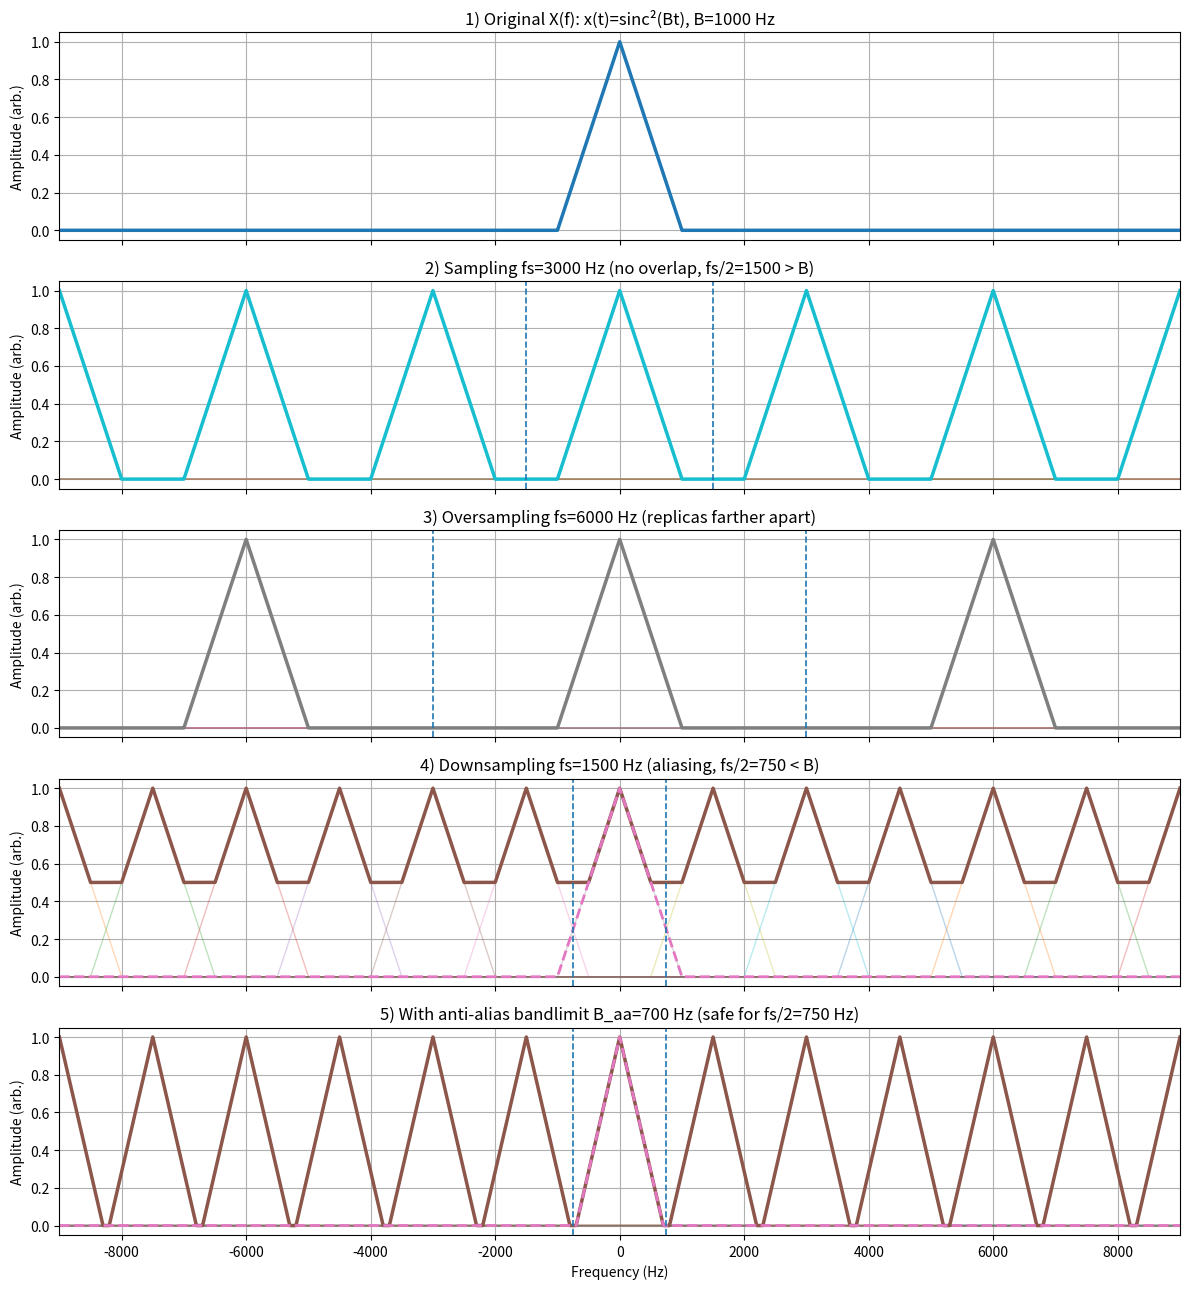

Write the Python code that produced this figure.
import numpy as np
import matplotlib.pyplot as plt


def tri(x: np.ndarray) -> np.ndarray:
    return np.clip(1.0 - np.abs(x), 0.0, None)


def X_triangle(f: np.ndarray, B: float) -> np.ndarray:
    return tri(f / B)


def replicas(f: np.ndarray, fs: float, B: float, kmax: int):
    ks = np.arange(-kmax, kmax + 1)
    shifted = f[None, :] - (ks[:, None] * fs)
    comps = tri(shifted / B)
    return comps, comps.sum(axis=0), ks


def kmax_for_span(fmax: float, fs: float) -> int:
    return int(np.ceil(fmax / fs)) + 1


def plot_replicas(ax, f, fs, B, title, fmax, overlay_base=False):
    kmax = kmax_for_span(fmax, fs)
    comps, summ, _ = replicas(f, fs, B, kmax)

    for c in comps:
        ax.plot(f, c, linewidth=1.0, alpha=0.30)
    ax.plot(f, summ, linewidth=2.5)

    if overlay_base:
        ax.plot(f, X_triangle(f, B), linestyle="--", linewidth=2.0)

    ax.axvline(+fs / 2, linestyle="--", linewidth=1.2)
    ax.axvline(-fs / 2, linestyle="--", linewidth=1.2)

    ax.set_title(title)
    ax.set_ylabel("Amplitude (arb.)")
    ax.grid(True)


def main():
    B = 1000.0
    fs_base = 3000.0
    fs_over = 6000.0
    fs_down = 1500.0
    B_aa = 700.0

    fmax = 9000.0
    f = np.linspace(-fmax, fmax, 12001)

    fig, axes = plt.subplots(5, 1, figsize=(12, 13), sharex=True)

    axes[0].plot(f, X_triangle(f, B), linewidth=2.5)
    axes[0].set_title(f"1) Original X(f): x(t)=sinc²(Bt), B={B:g} Hz")
    axes[0].set_ylabel("Amplitude (arb.)")
    axes[0].grid(True)

    plot_replicas(
        axes[1], f, fs_base, B,
        f"2) Sampling fs={fs_base:g} Hz (no overlap, fs/2={fs_base/2:g} > B)",
        fmax
    )

    plot_replicas(
        axes[2], f, fs_over, B,
        f"3) Oversampling fs={fs_over:g} Hz (replicas farther apart)",
        fmax
    )

    plot_replicas(
        axes[3], f, fs_down, B,
        f"4) Downsampling fs={fs_down:g} Hz (aliasing, fs/2={fs_down/2:g} < B)",
        fmax,
        overlay_base=True
    )

    plot_replicas(
        axes[4], f, fs_down, B_aa,
        f"5) With anti-alias bandlimit B_aa={B_aa:g} Hz (safe for fs/2={fs_down/2:g} Hz)",
        fmax,
        overlay_base=True
    )

    axes[-1].set_xlabel("Frequency (Hz)")
    axes[-1].set_xlim(-fmax, fmax)

    plt.tight_layout()
    plt.show()


if __name__ == "__main__":
    main()